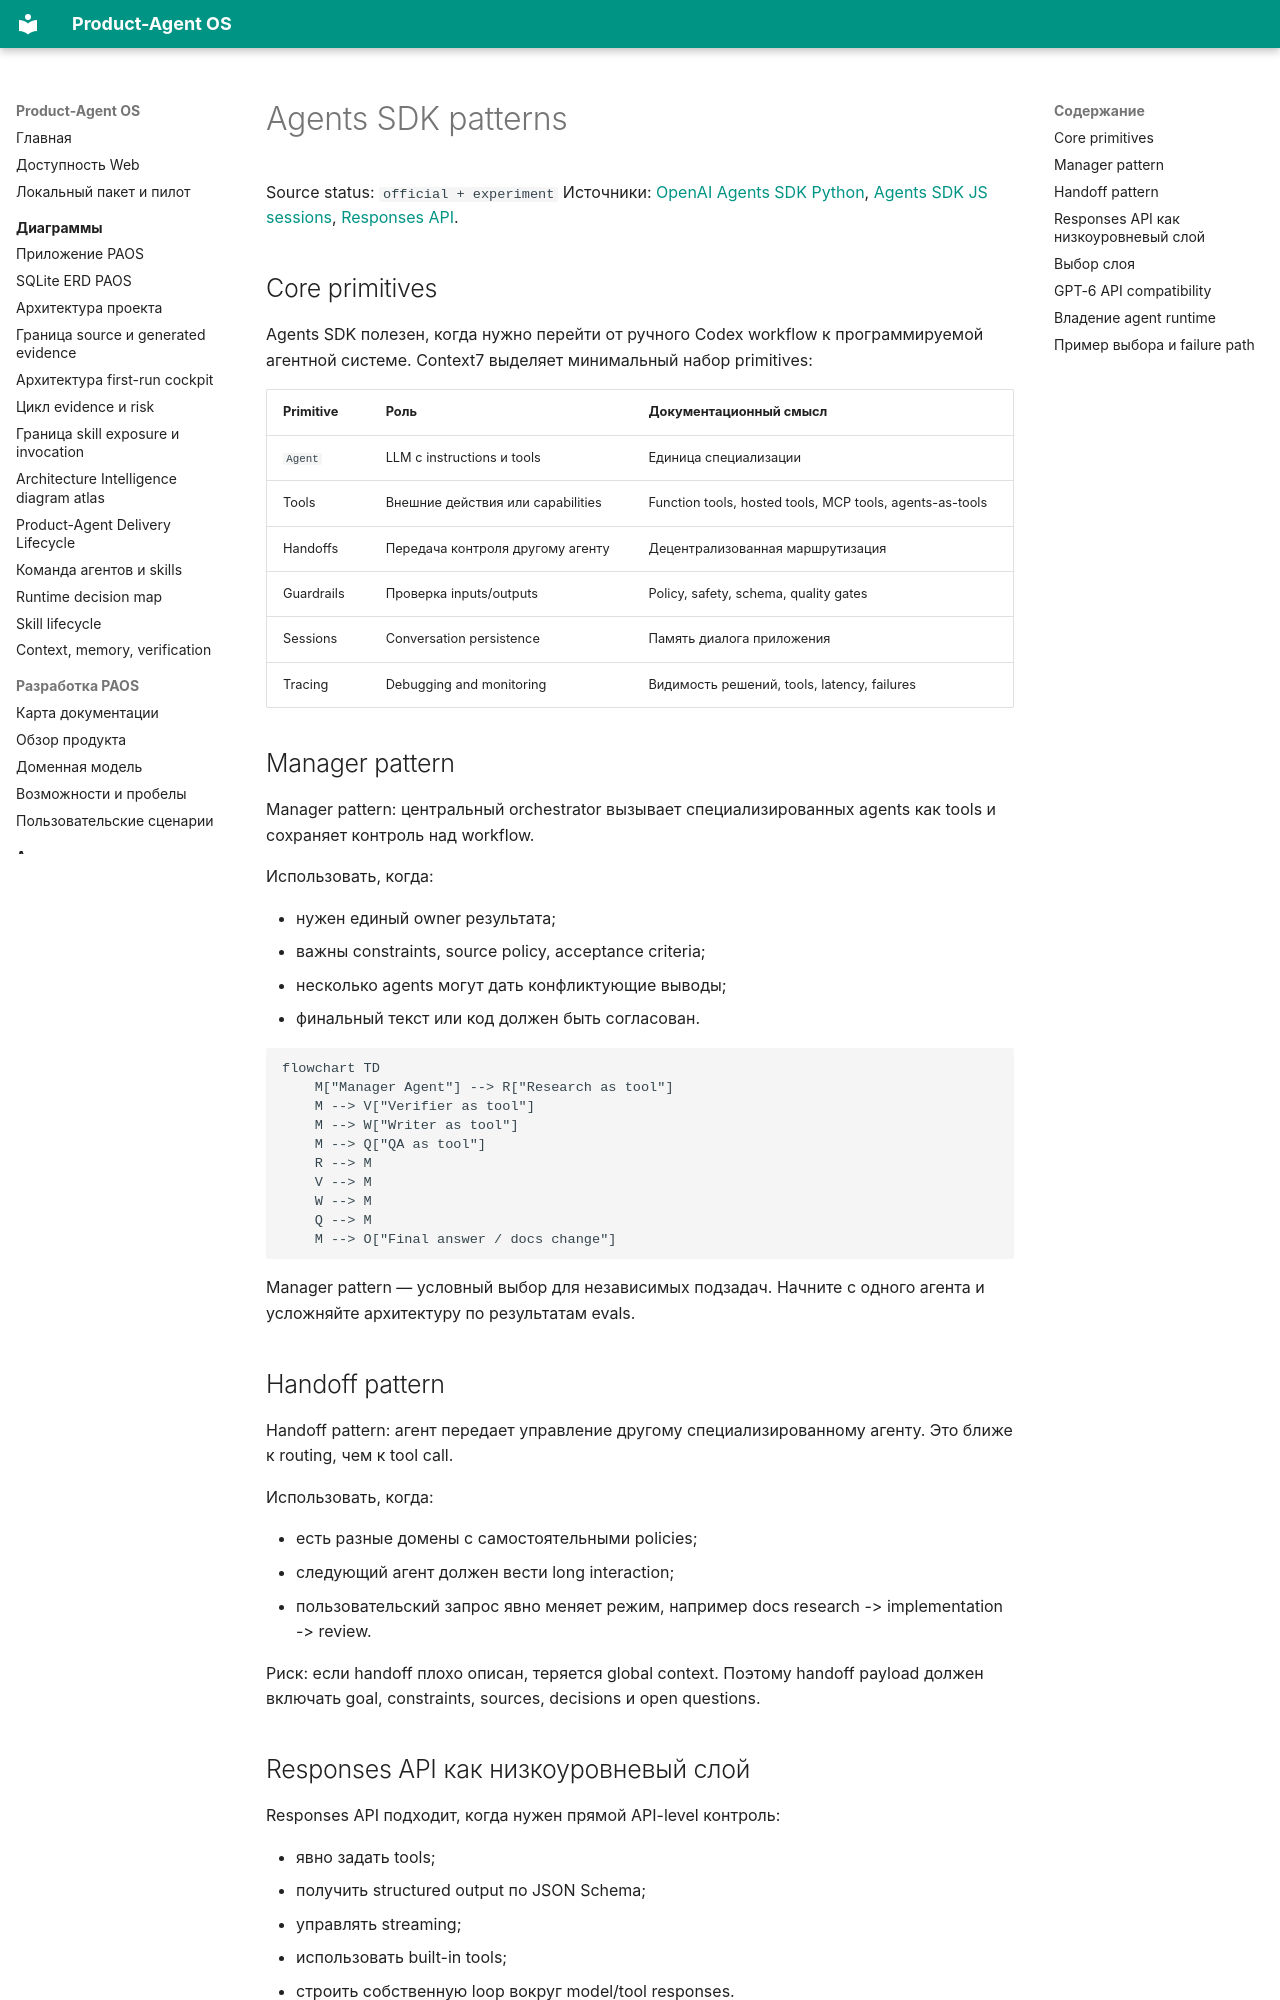

repository: alexroadcaster/product-agent-os · page: agent-systems/sdk-patterns.html · generator: mkdocs

# Agents SDK patterns

Source status: `official + experiment`
Источники: [OpenAI Agents SDK Python](https://github.com/openai/openai-agents-python), [Agents SDK JS sessions](https://openai.github.io/openai-agents-js/guides/sessions/), [Responses API](https://developers.openai.com/api/docs/guides/migrate-to-responses).

## Core primitives

Agents SDK полезен, когда нужно перейти от ручного Codex workflow к программируемой агентной системе. Context7 выделяет минимальный набор primitives:

| Primitive | Роль | Документационный смысл |
| --- | --- | --- |
| `Agent` | LLM с instructions и tools | Единица специализации |
| Tools | Внешние действия или capabilities | Function tools, hosted tools, MCP tools, agents-as-tools |
| Handoffs | Передача контроля другому агенту | Децентрализованная маршрутизация |
| Guardrails | Проверка inputs/outputs | Policy, safety, schema, quality gates |
| Sessions | Conversation persistence | Память диалога приложения |
| Tracing | Debugging and monitoring | Видимость решений, tools, latency, failures |

## Manager pattern

Manager pattern: центральный orchestrator вызывает специализированных agents как tools и сохраняет контроль над workflow.

Использовать, когда:

- нужен единый owner результата;
- важны constraints, source policy, acceptance criteria;
- несколько agents могут дать конфликтующие выводы;
- финальный текст или код должен быть согласован.

```mermaid
flowchart TD
    M["Manager Agent"] --> R["Research as tool"]
    M --> V["Verifier as tool"]
    M --> W["Writer as tool"]
    M --> Q["QA as tool"]
    R --> M
    V --> M
    W --> M
    Q --> M
    M --> O["Final answer / docs change"]
```

Manager pattern — условный выбор для независимых подзадач. Начните с одного агента и усложняйте архитектуру по результатам evals.

## Handoff pattern

Handoff pattern: агент передает управление другому специализированному агенту. Это ближе к routing, чем к tool call.

Использовать, когда:

- есть разные домены с самостоятельными policies;
- следующий агент должен вести long interaction;
- пользовательский запрос явно меняет режим, например docs research -> implementation -> review.

Риск: если handoff плохо описан, теряется global context. Поэтому handoff payload должен включать goal, constraints, sources, decisions и open questions.
